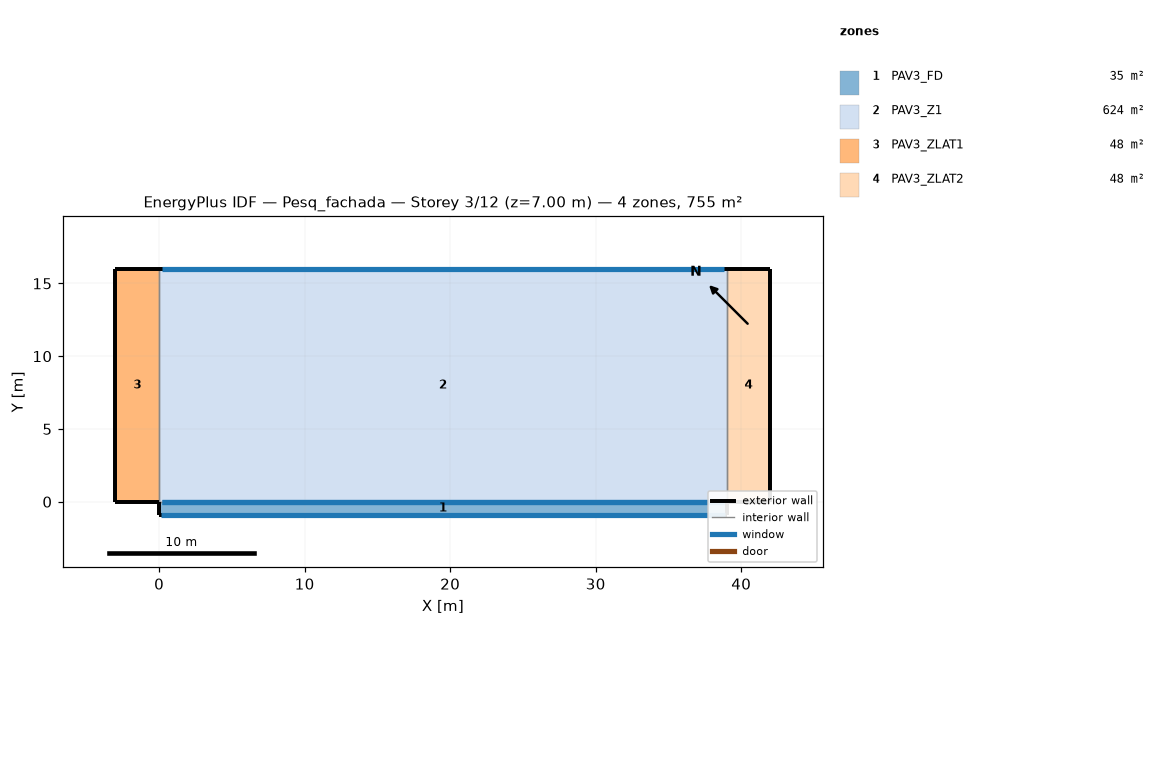
=== STOREY PLAN SPEC (per zone: floor XY polygon, exterior-wall plan segments, windows/doors) ===
zone 1: PAV3_FD  (35.1 m²)
  floor: (39.00, 0.00) (39.00, -0.90) (0.00, -0.90) (0.00, 0.00)
  exterior wall: (0.00, 0.00) – (0.00, -0.90)  [0.9 m]
  exterior wall: (39.00, -0.90) – (39.00, 0.00)  [0.9 m]
  exterior wall: (39.00, -0.90) – (0.00, -0.90)  [39.0 m]
    window: (38.90, -0.90) – (0.10, -0.90)  [128.0 m²]
  interior walls: 1
zone 2: PAV3_Z1  (624.0 m²)
  floor: (39.00, 16.00) (39.00, 0.00) (0.00, 0.00) (0.00, 16.00)
  exterior wall: (39.00, 16.00) – (0.00, 16.00)  [39.0 m]
    window: (38.80, 16.00) – (0.20, 16.00)  [44.4 m²]
  interior walls: 3
zone 3: PAV3_ZLAT1  (48.0 m²)
  floor: (0.00, 16.00) (0.00, 0.00) (-3.00, 0.00) (-3.00, 16.00)
  exterior wall: (0.00, 16.00) – (-3.00, 16.00)  [3.0 m]
  exterior wall: (-3.00, 16.00) – (-3.00, 0.00)  [16.0 m]
  exterior wall: (-3.00, 0.00) – (0.00, 0.00)  [3.0 m]
  interior walls: 1
zone 4: PAV3_ZLAT2  (48.0 m²)
  floor: (42.00, 16.00) (42.00, 0.00) (39.00, 0.00) (39.00, 16.00)
  exterior wall: (42.00, 16.00) – (39.00, 16.00)  [3.0 m]
  exterior wall: (39.00, 0.00) – (42.00, 0.00)  [3.0 m]
  exterior wall: (42.00, 0.00) – (42.00, 16.00)  [16.0 m]
  interior walls: 1

=== DERIVED (storey summary) ===
Building: Pesq_fachada
Storey: 3 of 12  (floor level z = 7.00 m)
Storey gross floor area: 755.1 m²
Zones on this storey: 4
  - PAV3_FD: floor 35.1 m²; exterior wall 40.8 m (142.8 m²); 1 window(s) 128.0 m²; WWR 89.7%
  - PAV3_Z1: floor 624.0 m²; exterior wall 39.0 m (136.5 m²); 1 window(s) 44.4 m²; WWR 32.5%
  - PAV3_ZLAT1: floor 48.0 m²; exterior wall 22.0 m (77.0 m²); WWR 0.0%
  - PAV3_ZLAT2: floor 48.0 m²; exterior wall 22.0 m (77.0 m²); WWR 0.0%
Zone adjacency (shared interzone walls):
  - PAV3_FD ↔ PAV3_Z1
  - PAV3_Z1 ↔ PAV3_ZLAT1
  - PAV3_Z1 ↔ PAV3_ZLAT2